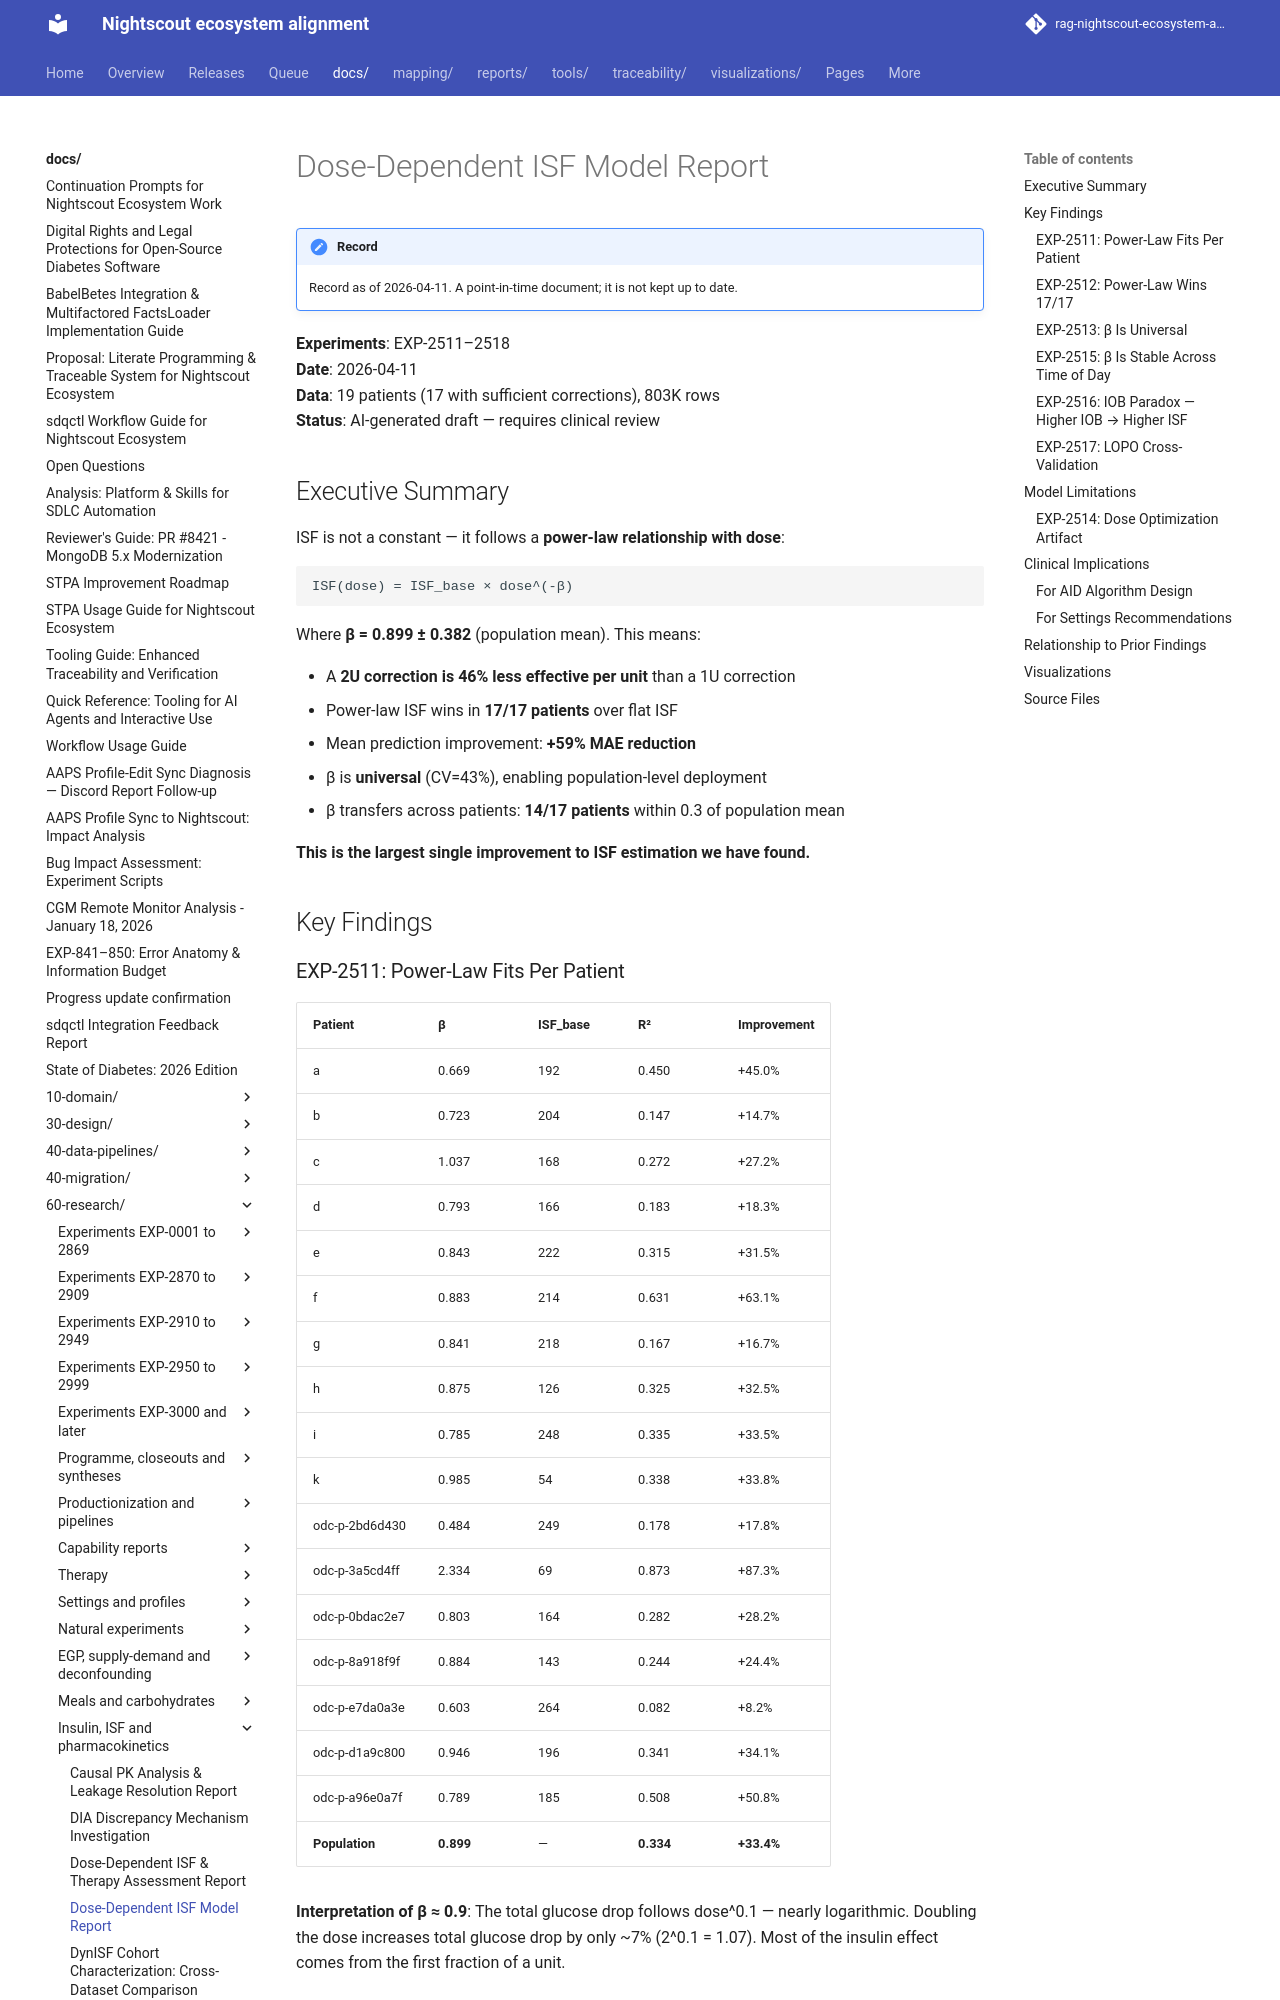

repository: bewest/rag-nightscout-ecosystem-alignment · page: docs/60-research/dose-dependent-isf-report-2026-04-11.html · generator: mkdocs

# Dose-Dependent ISF Model Report

**Experiments**: EXP-2511–2518  
**Date**: 2026-04-11  
**Data**: 19 patients (17 with sufficient corrections), 803K rows  
**Status**: AI-generated draft — requires clinical review

## Executive Summary

ISF is not a constant — it follows a **power-law relationship with dose**:

```
ISF(dose) = ISF_base × dose^(-β)
```

Where **β = 0.899 ± 0.382** (population mean). This means:

- A **2U correction is 46% less effective per unit** than a 1U correction
- Power-law ISF wins in **17/17 patients** over flat ISF
- Mean prediction improvement: **+59% MAE reduction**
- β is **universal** (CV=43%), enabling population-level deployment
- β transfers across patients: **14/17 patients** within 0.3 of population mean

**This is the largest single improvement to ISF estimation we have found.**

## Key Findings

### EXP-2511: Power-Law Fits Per Patient

| Patient | β | ISF_base | R² | Improvement |
|---------|---|----------|-----|-------------|
| a | 0.669 | 192 | 0.450 | +45.0% |
| b | 0.723 | 204 | 0.147 | +14.7% |
| c | 1.037 | 168 | 0.272 | +27.2% |
| d | 0.793 | 166 | 0.183 | +18.3% |
| e | 0.843 | 222 | 0.315 | +31.5% |
| f | 0.883 | 214 | 0.631 | +63.1% |
| g | 0.841 | 218 | 0.167 | +16.7% |
| h | 0.875 | 126 | 0.325 | +32.5% |
| i | 0.785 | 248 | 0.335 | +33.5% |
| k | 0.985 | 54 | 0.338 | +33.8% |
| odc-49141524 | 0.484 | 249 | 0.178 | +17.8% |
| odc-58680324 | 2.334 | 69 | 0.873 | +87.3% |
| odc-61403732 | 0.803 | 164 | 0.282 | +28.2% |
| odc-74077367 | 0.884 | 143 | 0.244 | +24.4% |
| odc-84181797 | 0.603 | 264 | 0.082 | +8.2% |
| odc-86025410 | 0.946 | 196 | 0.341 | +34.1% |
| odc-96254963 | 0.789 | 185 | 0.508 | +50.8% |
| **Population** | **0.899** | — | **0.334** | **+33.4%** |

**Interpretation of β ≈ 0.9**: The total glucose drop follows dose^0.1 —
nearly logarithmic. Doubling the dose increases total glucose drop by only
~7% (2^0.1 = 1.07). Most of the insulin effect comes from the first
fraction of a unit.

### EXP-2512: Power-Law Wins 17/17

Every patient shows improved glucose drop prediction with power-law ISF:

| Metric | Flat ISF | Power-Law ISF | Improvement |
|--------|----------|---------------|-------------|
| Mean MAE | 148.6 mg/dL | 60.6 mg/dL | **-59%** |
| Worst case | 356.1 mg/dL | 84.8 mg/dL | -76% |
| Best case | 32.4 mg/dL | 14.4 mg/dL | -55% |
| Win rate | — | — | **17/17** |
